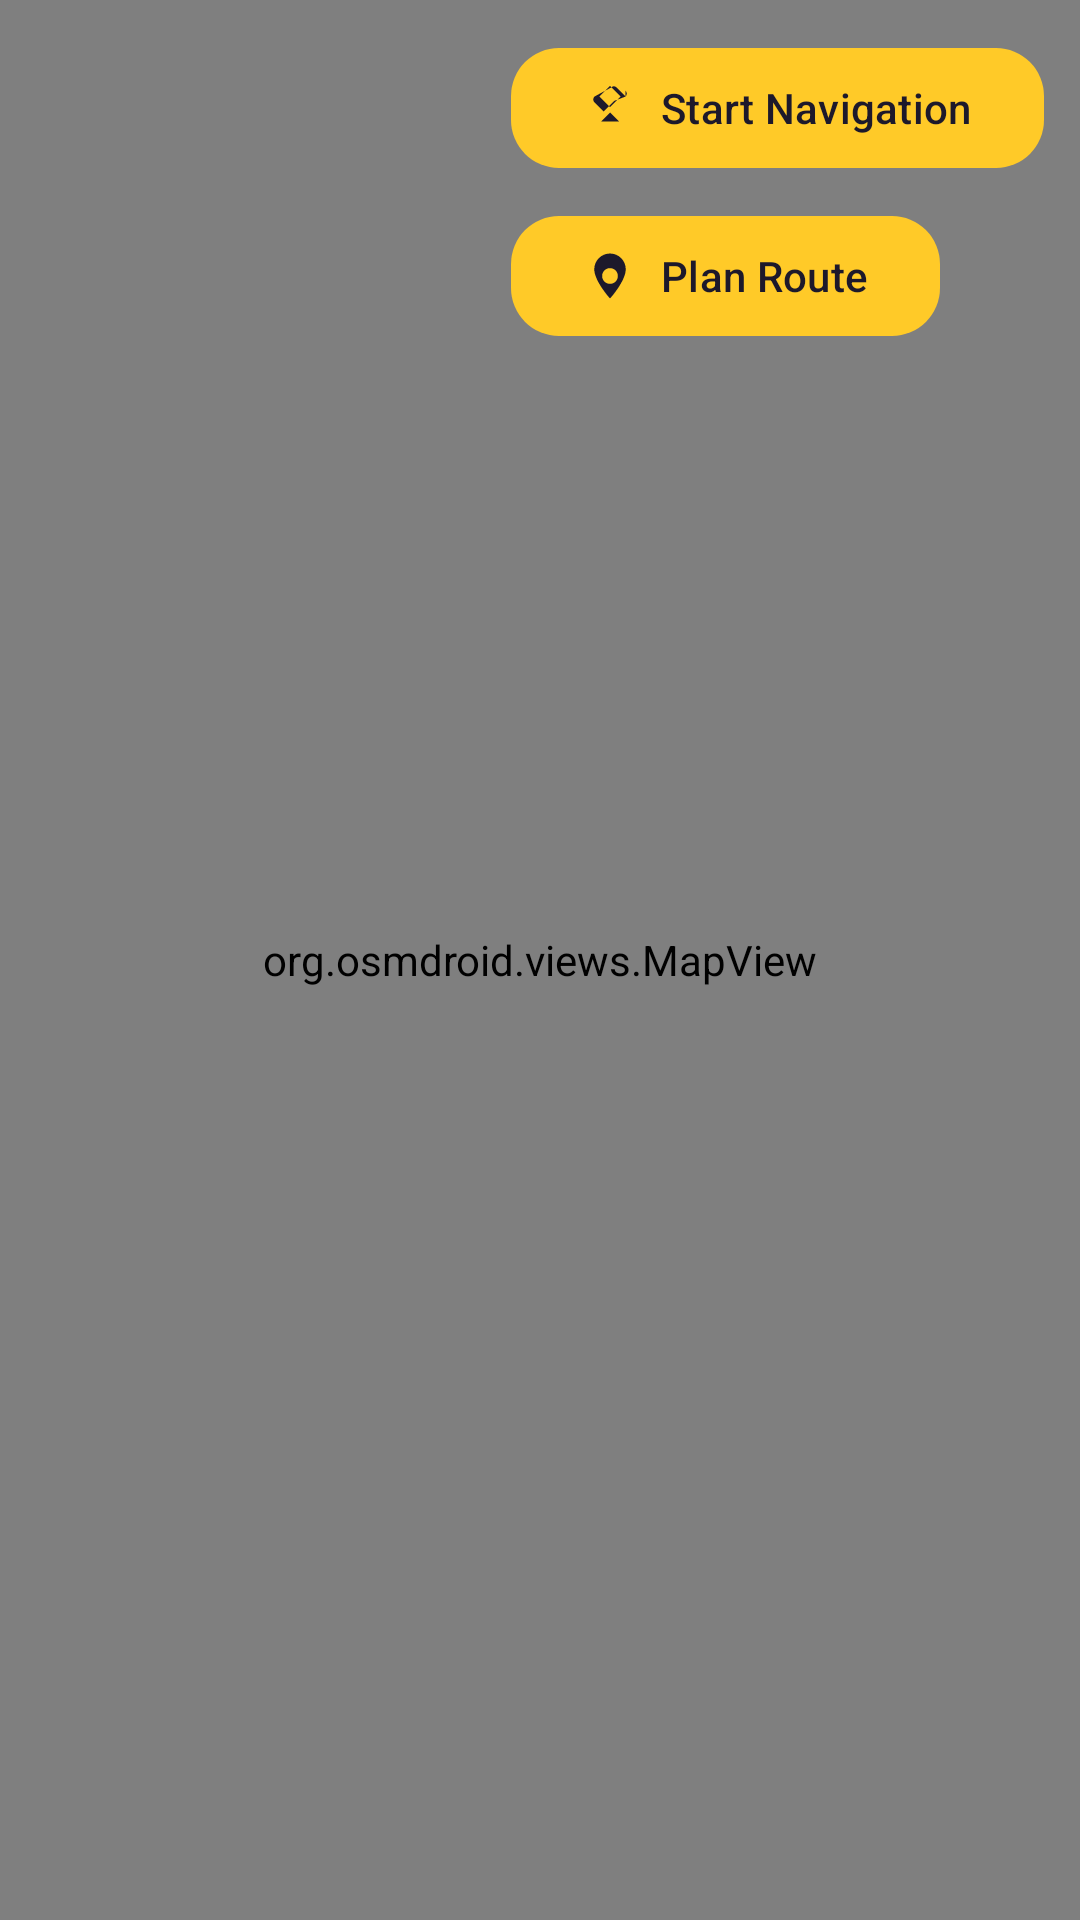

Android layout source for this screen:
<!-- AndroidManifest.xml: application theme Theme.MotoRider -->
<!-- res/layout/fragment_map.xml -->
<?xml version="1.0" encoding="utf-8"?>
<FrameLayout
    xmlns:android="http://schemas.android.com/apk/res/android"
    xmlns:app="http://schemas.android.com/apk/res-auto"
    android:layout_width="match_parent"
    android:layout_height="match_parent">

    <org.osmdroid.views.MapView
        android:id="@+id/mapview"
        android:layout_width="match_parent"
        android:layout_height="match_parent" />

    <LinearLayout
        android:layout_width="wrap_content"
        android:layout_height="wrap_content"
        android:layout_gravity="top|end"
        android:orientation="vertical"
        android:padding="12dp">

        <com.google.android.material.button.MaterialButton
            android:id="@+id/btn_start_navigation"
            style="@style/Widget.MotoRider.Button.MapAction"
            android:layout_width="wrap_content"
            android:layout_height="wrap_content"
            android:text="@string/start_navigation"
            app:icon="@drawable/ic_motorcycle"
            app:iconGravity="textStart"
            app:iconSize="18dp" />

        <com.google.android.material.button.MaterialButton
            android:id="@+id/btn_plan_route"
            style="@style/Widget.MotoRider.Button.MapAction"
            android:layout_width="wrap_content"
            android:layout_height="wrap_content"
            android:layout_marginTop="8dp"
            android:text="@string/plan_route"
            app:icon="@drawable/ic_set_location"
            app:iconGravity="textStart"
            app:iconSize="18dp" />

    </LinearLayout>

</FrameLayout>
<!-- resources referenced by this layout -->
<resources>
  <!-- drawable ic_motorcycle (drawable) -->
  <vector xmlns:android="http://schemas.android.com/apk/res/android"
      android:width="24dp"
      android:height="24dp"
      android:viewportWidth="24"
      android:viewportHeight="24">
      <path
          android:fillColor="#000000"
          android:pathData="M18.92,6.91L14.85,2.84c-0.35,-0.35 -0.73,-0.5 -1.12,-0.5c-0.39,0 -0.77,0.15 -1.12,0.5L5.08,6.91c-0.71,0.71 -0.71,1.87 0,2.58L9.15,13.56l4.7,-4.7L18.92,6.91c0.71,-0.71 0.71,-1.87 0,-2.58zM12,11.56L7.29,6.86L12,2.17l4.71,4.69L12,11.56zM12,14l-4,4h8L12,14z"/>
  </vector>
  <!-- drawable ic_set_location (drawable) -->
  <vector xmlns:android="http://schemas.android.com/apk/res/android"
      android:width="24dp"
      android:height="24dp"
      android:viewportWidth="24"
      android:viewportHeight="24">
      <path
          android:fillColor="#000000"
          android:pathData="M12,2C8.13,2 5,5.13 5,9c0,5.25 7,13 7,13s7,-7.75 7,-13c0,-3.87 -3.13,-7 -7,-7zM12,15.5c-1.93,0 -3.5,-1.57 -3.5,-3.5s1.57,-3.5 3.5,-3.5 3.5,1.57 3.5,3.5 -1.57,3.5 -3.5,3.5z"/>
  </vector>
  <string name="plan_route">Plan Route</string>
  <string name="start_navigation">Start Navigation</string>
  <style name="Widget.MotoRider.Button.MapAction" parent="Widget.Material3.Button.TonalButton">
          <item name="cornerRadius">16dp</item>
          <item name="android:elevation">4dp</item>
      </style>
  <style name="Theme.MotoRider" parent="Theme.Material3.DayNight.NoActionBar">
          <item name="colorPrimary">@color/primary</item>
          <item name="colorOnPrimary">@color/on_primary</item>
          <item name="colorPrimaryContainer">@color/primary_light</item>
          <item name="colorSecondary">@color/secondary</item>
          <item name="colorOnSecondary">@color/on_secondary</item>
          <item name="colorSecondaryContainer">@color/secondary_light</item>
          <item name="colorSurface">@color/surface</item>
          <item name="colorOnSurface">@color/on_surface</item>
          <item name="colorOnSurfaceVariant">@color/on_surface_variant</item>
          <item name="colorError">@color/error</item>
          <item name="colorOnError">@color/on_error</item>
          <item name="colorOutline">@color/outline</item>
          <item name="android:statusBarColor">@color/primary_dark</item>
          <item name="android:navigationBarColor">@color/surface</item>
          <item name="windowActionBar">false</item>
          <item name="windowNoTitle">true</item>
      </style>
  <color name="primary">#FF1565C0</color>
  <color name="on_primary">#FFFFFFFF</color>
  <color name="primary_light">#FF42A5F5</color>
  <color name="secondary">#FFFF6F00</color>
  <color name="on_secondary">#FFFFFFFF</color>
  <color name="secondary_light">#FFFFCA28</color>
  <color name="surface">#FFFFFFFF</color>
  <color name="on_surface">#FF1C1B1F</color>
  <color name="on_surface_variant">#FF49454F</color>
  <color name="error">#FFD32F2F</color>
  <color name="on_error">#FFFFFFFF</color>
  <color name="outline">#FF79747E</color>
  <color name="primary_dark">#FF0D47A1</color>
</resources>
